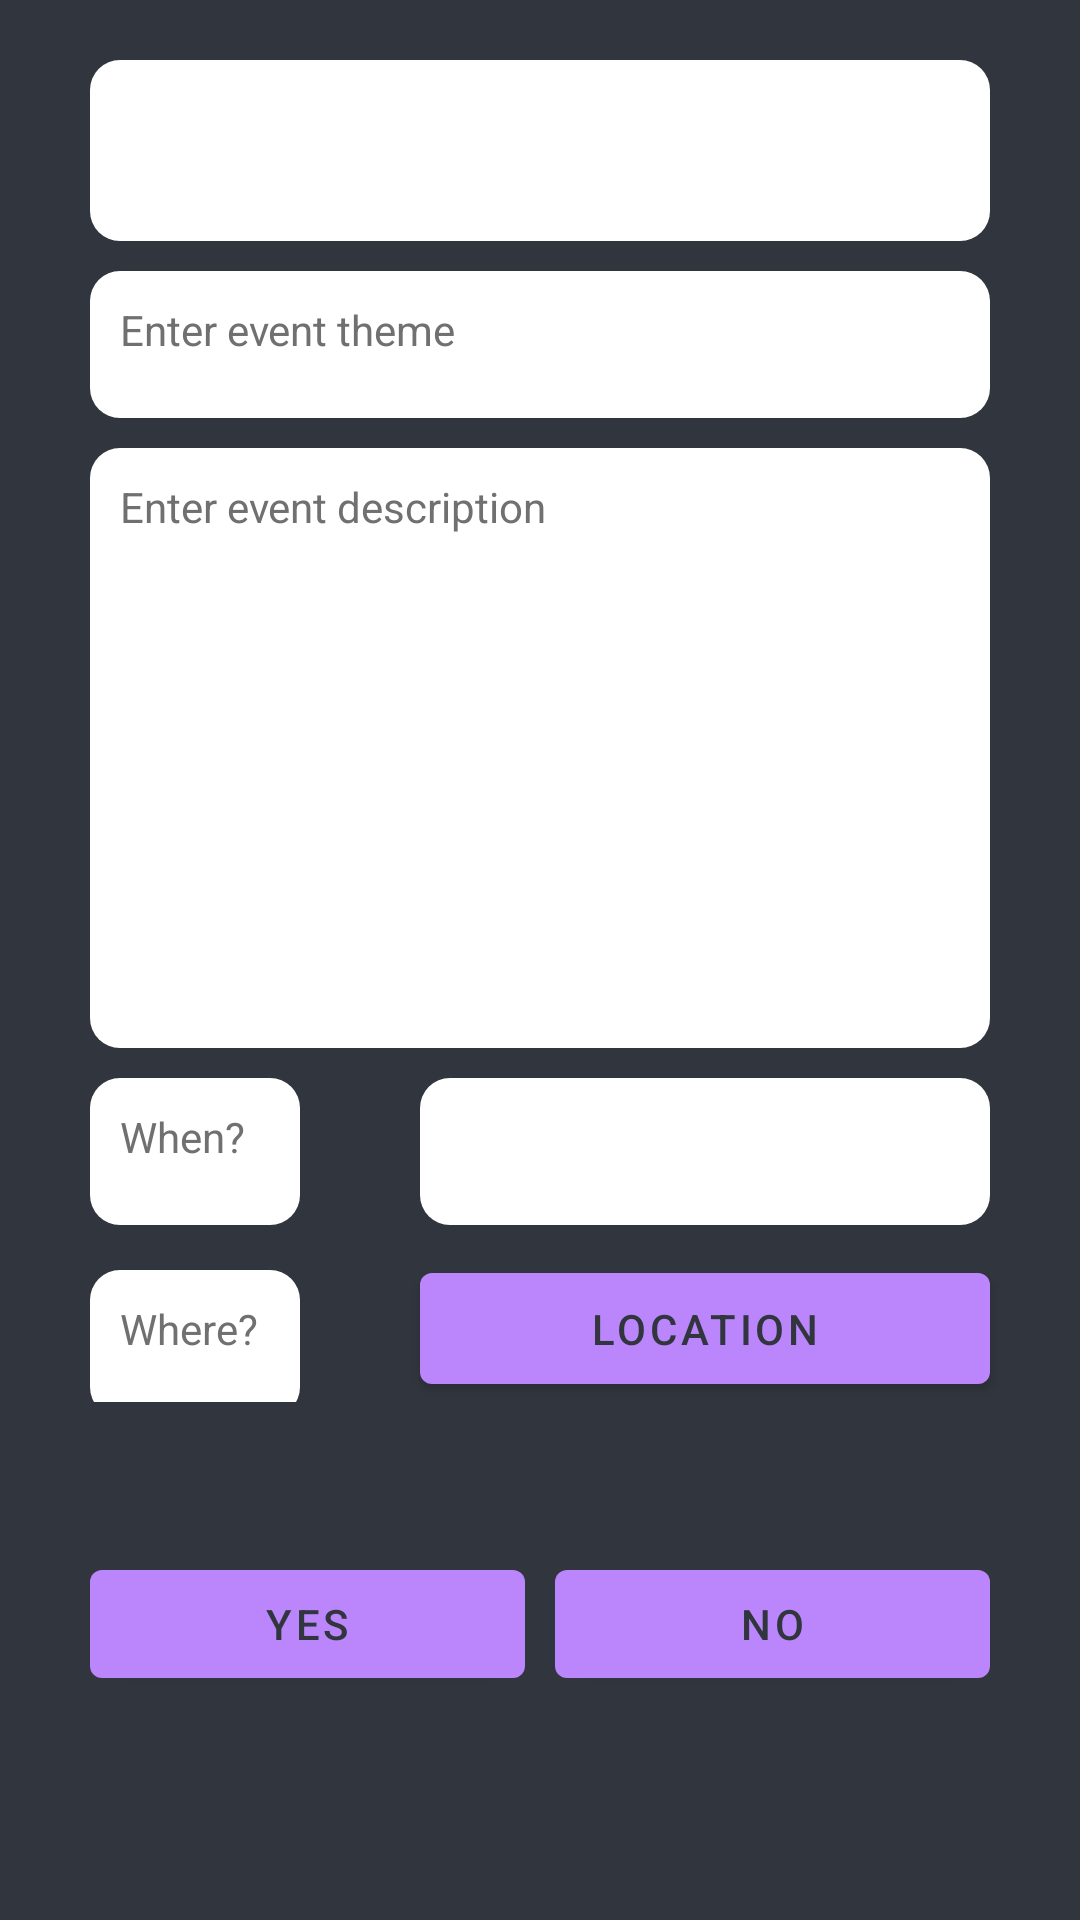

Here is an Android app screen rendered from its layout file. Give the layout XML and the strings, colors and styles it references.
<!-- AndroidManifest.xml: application theme Theme.AndroidProject -->
<!-- res/layout/activity_this_event.xml -->
<?xml version="1.0" encoding="utf-8"?>
<androidx.constraintlayout.widget.ConstraintLayout xmlns:android="http://schemas.android.com/apk/res/android"
    xmlns:app="http://schemas.android.com/apk/res-auto"
    xmlns:tools="http://schemas.android.com/tools"
    android:layout_width="match_parent"
    android:layout_height="match_parent"
    tools:context=".event.ThisEventActivity"
    android:background="@color/backgroundColor"
    >

    <LinearLayout
        android:layout_width="match_parent"
        android:layout_height="match_parent"
        android:orientation="vertical">


        <TextView
            android:id="@+id/eventTitle"
            android:layout_width="match_parent"
            android:layout_height="wrap_content"
            android:layout_marginStart="30dp"
            android:layout_marginTop="20dp"
            android:layout_marginEnd="30dp"
            android:background="@drawable/edittext_rounded_corners"
            android:padding="10dp"
            android:singleLine="true"
            android:textColor="@color/Grey"
            android:textColorHint="@color/Grey"
            android:textSize="30sp"/>

        <TextView
            android:id="@+id/eventTheme"
            android:layout_width="match_parent"
            android:layout_height="49dp"
            android:layout_marginStart="30dp"
            android:layout_marginTop="10dp"
            android:layout_marginEnd="30dp"
            android:background="@drawable/edittext_rounded_corners"
            android:hint="@string/enter_event_theme"
            android:padding="10dp"
            android:textColor="@color/Grey"
            android:textColorHint="@color/Grey" />

        <TextView
            android:id="@+id/eventDescription"
            android:layout_width="match_parent"
            android:layout_height="200dp"
            android:layout_marginStart="30dp"
            android:layout_marginTop="10dp"
            android:layout_marginEnd="30dp"
            android:background="@drawable/edittext_rounded_corners"
            android:gravity="top"
            android:hint="@string/enter_event_description"
            android:padding="10dp"
            android:textColor="@color/Grey"
            android:textColorHint="@color/Grey" />


        <LinearLayout
            android:layout_width="match_parent"
            android:layout_height="wrap_content"
            android:orientation="horizontal">

            <TextView
                android:layout_width="70dp"
                android:layout_height="49dp"
                android:layout_marginStart="30dp"
                android:layout_marginTop="10dp"
                android:layout_marginEnd="10dp"
                android:background="@drawable/edittext_rounded_corners"
                android:padding="10dp"
                android:singleLine="true"
                android:text="@string/when"
                android:textColor="@color/Grey"
                android:textColorHint="@color/Grey" />

            <TextView
                android:id="@+id/eventDate"
                android:layout_width="match_parent"
                android:layout_height="49dp"
                android:layout_marginStart="30dp"
                android:layout_marginTop="10dp"
                android:layout_marginEnd="30dp"
                android:background="@drawable/edittext_rounded_corners"
                android:padding="10dp"
                android:singleLine="true"
                android:textColor="@color/Grey"
                android:textColorHint="@color/Grey" />
        </LinearLayout>

        <LinearLayout
            android:layout_width="match_parent"
            android:layout_height="wrap_content"
            android:orientation="horizontal">

            <TextView
                android:layout_width="70dp"
                android:layout_height="49dp"
                android:layout_marginStart="30dp"
                android:layout_marginTop="10dp"
                android:layout_marginEnd="10dp"
                android:background="@drawable/edittext_rounded_corners"
                android:padding="10dp"
                android:singleLine="true"
                android:text="@string/where"
                android:textColor="@color/Grey"
                android:textColorHint="@color/Grey" />

            <Button
                android:id="@+id/locationButton"
                android:layout_width="0dp"
                android:layout_height="49dp"
                android:layout_marginStart="30dp"
                android:layout_marginTop="10dp"
                android:layout_marginEnd="30dp"
                android:layout_weight="1"
                android:text="@string/location"
                android:textColor="@color/AlmostBlack"
                android:textSize="14sp" />


        </LinearLayout>

        <LinearLayout
            android:layout_width="match_parent"
            android:layout_height="wrap_content"
            android:orientation="horizontal"
            android:gravity="center"
            android:layout_marginTop="50dp"
            android:layout_marginStart="30dp"
            android:layout_marginEnd="30dp">

            <Button
                android:id="@+id/inviteAcceptBtn"
                android:layout_width="0dp"
                android:layout_height="match_parent"
                android:layout_marginEnd="10dp"
                android:layout_weight="1"
                android:text="@string/yes"
                android:textColor="@color/AlmostBlack"
                android:textSize="14sp" />

            <Button
                android:id="@+id/inviteDeclineBtn"
                android:layout_width="0dp"
                android:layout_height="match_parent"
                android:layout_weight="1"
                android:text="@string/no"
                android:textColor="@color/AlmostBlack"
                android:textSize="14sp" />

        </LinearLayout>

    </LinearLayout>

</androidx.constraintlayout.widget.ConstraintLayout>
<!-- resources referenced by this layout -->
<resources>
  <color name="AlmostBlack">#31353d</color>
  <color name="Grey">#707070</color>
  <color name="backgroundColor">#31353d</color>
  <!-- drawable edittext_rounded_corners (drawable) -->
  <?xml version="1.0" encoding="utf-8"?>
  <shape xmlns:android="http://schemas.android.com/apk/res/android"
      android:shape="rectangle"
      android:padding="10dp">
  
      <solid android:color="#FFFFFF"/>
      <corners android:radius="10dp"/>
  </shape>
  <string name="enter_event_description">Enter event description</string>
  <string name="enter_event_theme">Enter event theme</string>
  <string name="location">Location</string>
  <string name="no">No</string>
  <string name="when">When?</string>
  <string name="where">Where?</string>
  <string name="yes">Yes</string>
  <style name="Theme.AndroidProject" parent="Theme.MaterialComponents.DayNight.NoActionBar">
          
          <item name="colorPrimary">@color/purple_200</item>
          <item name="colorPrimaryVariant">@color/purple_700</item>
          <item name="colorOnPrimary">@color/black</item>
          
          <item name="colorSecondary">@color/teal_200</item>
          <item name="colorSecondaryVariant">@color/teal_200</item>
          <item name="colorOnSecondary">@color/black</item>
          
          <item name="android:statusBarColor" tools:targetApi="l">?attr/colorPrimaryVariant</item>
          
      </style>
  <color name="purple_200">#FFBB86FC</color>
  <color name="purple_700">#FF3700B3</color>
  <color name="black">#FF000000</color>
  <color name="teal_200">#FF03DAC5</color>
</resources>
